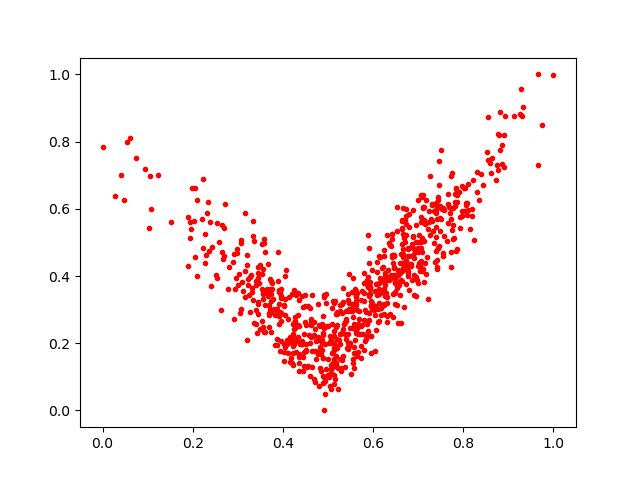

Source data for this figure (header and first rows):
0.5202019, 0.29292664
0.6924, 0.4709
0.8551, 0.8726
0.6253, 0.374
0.4208, 0.1402
0.4553, 0.133
0.8935, 0.8758
0.2043, 0.6628
0.4243, 0.2603
0.5893, 0.5213
0.6291, 0.348
0.7357, 0.4981
0.7748, 0.5379
0.5634, 0.3492
0.4301, 0.3431
0.5134, 0.3193
0.8397, 0.7033
0.7033, 0.4308
0.7833, 0.6626
0.3467, 0.3783
0.5971, 0.302
0.6548, 0.4174
0.7733, 0.4719
0.4794, 0.2538
0.6786, 0.5858
0.2927, 0.3603
0.422, 0.1359
0.4234, 0.2579
0.681, 0.4285
0.9323, 0.9025
0.4877, 0.258
0.5749, 0.2538
0.5788, 0.1788
0.6898, 0.4527
0.3939, 0.348
0.3657, 0.3607
0.7107, 0.641
0.7163, 0.4071
0.5273, 0.1986
0.7808, 0.6196
0.6453, 0.4257
0.7445, 0.6355
0.4419, 0.1975
0.6942, 0.3963
0.8195, 0.5795
0.3211, 0.4619
0.5812, 0.2991
0.6159, 0.394
0.5339, 0.2425
0.4015, 0.1483
0.6558, 0.4034
0.5374, 0.1279
0.5926, 0.3462
0.6772, 0.4147
0.7063, 0.5767
0.393, 0.2932
0.7024, 0.5235
0.5401, 0.2724
0.488, 0.1022
0.6238, 0.3127
0.7981, 0.5941
... 720 more rows
